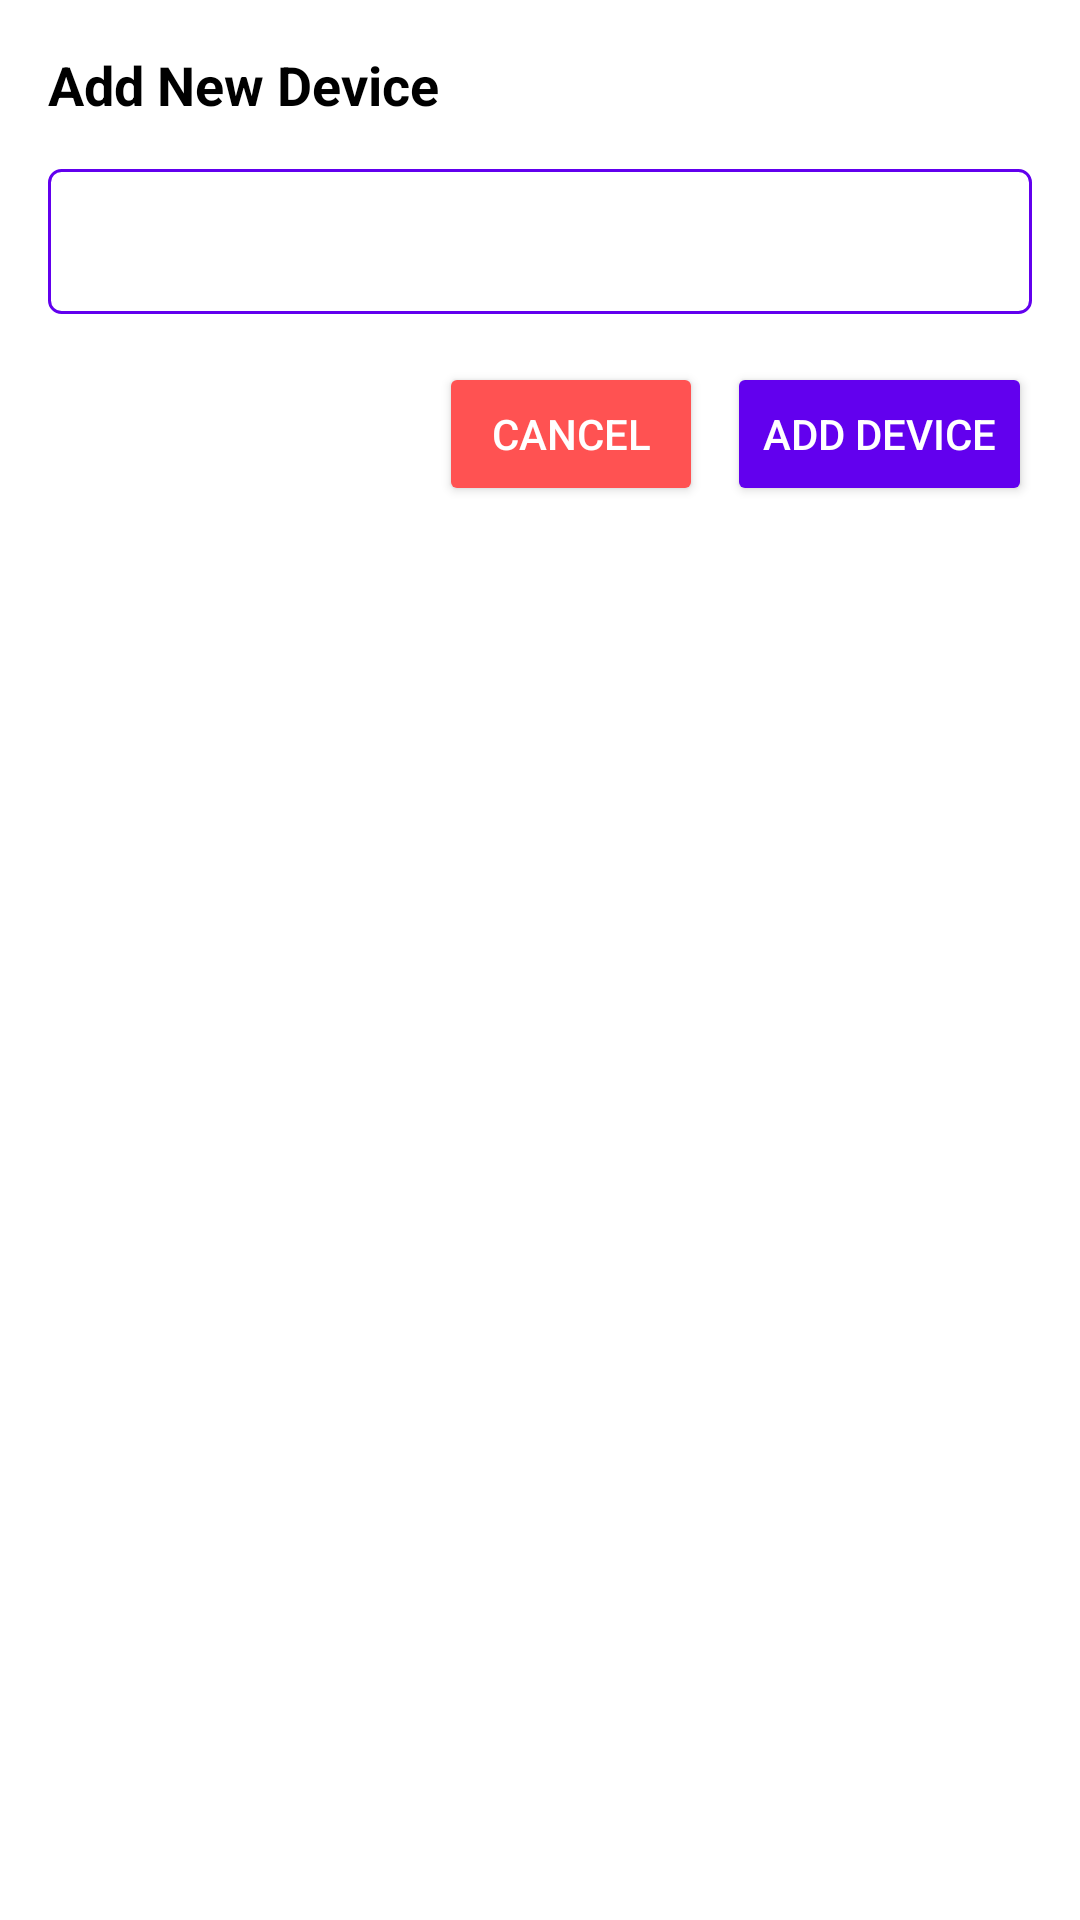

Layout XML and referenced resources for this Android screen:
<!-- AndroidManifest.xml: application theme Theme.LSTM -->
<!-- res/layout/dialog_add_device.xml -->
<?xml version="1.0" encoding="utf-8"?>
<LinearLayout xmlns:android="http://schemas.android.com/apk/res/android"
    android:layout_width="match_parent"
    android:layout_height="wrap_content"
    android:orientation="vertical"
    android:padding="16dp"
    android:background="@android:color/white">

    <TextView
        android:layout_width="match_parent"
        android:layout_height="wrap_content"
        android:text="Add New Device"
        android:textSize="18sp"
        android:textStyle="bold"
        android:textColor="@android:color/black"
        android:layout_marginBottom="16dp" />

    <EditText
        android:id="@+id/deviceIdInput"
        android:layout_width="match_parent"
        android:layout_height="wrap_content"
        android:hint="Enter Device ID"
        android:inputType="text"
        android:padding="12dp"
        android:background="@drawable/edit_text_background"
        android:layout_marginBottom="16dp" />

    <LinearLayout
        android:layout_width="match_parent"
        android:layout_height="wrap_content"
        android:orientation="horizontal"
        android:gravity="end">

        <Button
            android:id="@+id/cancelBtn"
            android:layout_width="wrap_content"
            android:layout_height="wrap_content"
            android:text="Cancel"
            android:backgroundTint="#FF5252"
            android:textColor="@android:color/white"
            android:layout_marginEnd="8dp" />

        <Button
            android:id="@+id/addDeviceConfirmBtn"
            android:layout_width="wrap_content"
            android:layout_height="wrap_content"
            android:text="Add Device"
            android:backgroundTint="#6200EE"
            android:textColor="@android:color/white" />

    </LinearLayout>
</LinearLayout>
<!-- resources referenced by this layout -->
<resources>
  <!-- drawable edit_text_background (drawable) -->
  <?xml version="1.0" encoding="utf-8"?>
  <shape xmlns:android="http://schemas.android.com/apk/res/android"
      android:shape="rectangle">
      <solid android:color="@android:color/white" />
      <stroke
          android:width="1dp"
          android:color="#6200EE" />
      <corners android:radius="4dp" />
  </shape>
  <style name="Theme.LSTM" parent="Theme.MaterialComponents.NoActionBar">
          
          <item name="colorPrimary">@color/antique_white</item>
          <item name="colorPrimaryVariant">@color/purple_700</item>
          <item name="colorOnPrimary">@color/white</item>
          
          <item name="colorSecondary">@color/teal_200</item>
          <item name="colorSecondaryVariant">@color/teal_700</item>
          <item name="colorOnSecondary">@color/black</item>
          
          <item name="android:statusBarColor">?attr/colorPrimaryVariant</item>
          
      </style>
  <color name="antique_white">#faebd7</color>
  <color name="purple_700">#FF3700B3</color>
  <color name="white">#FFFFFFFF</color>
  <color name="teal_200">#FF03DAC5</color>
  <color name="teal_700">#FF018786</color>
  <color name="black">#FF000000</color>
</resources>
